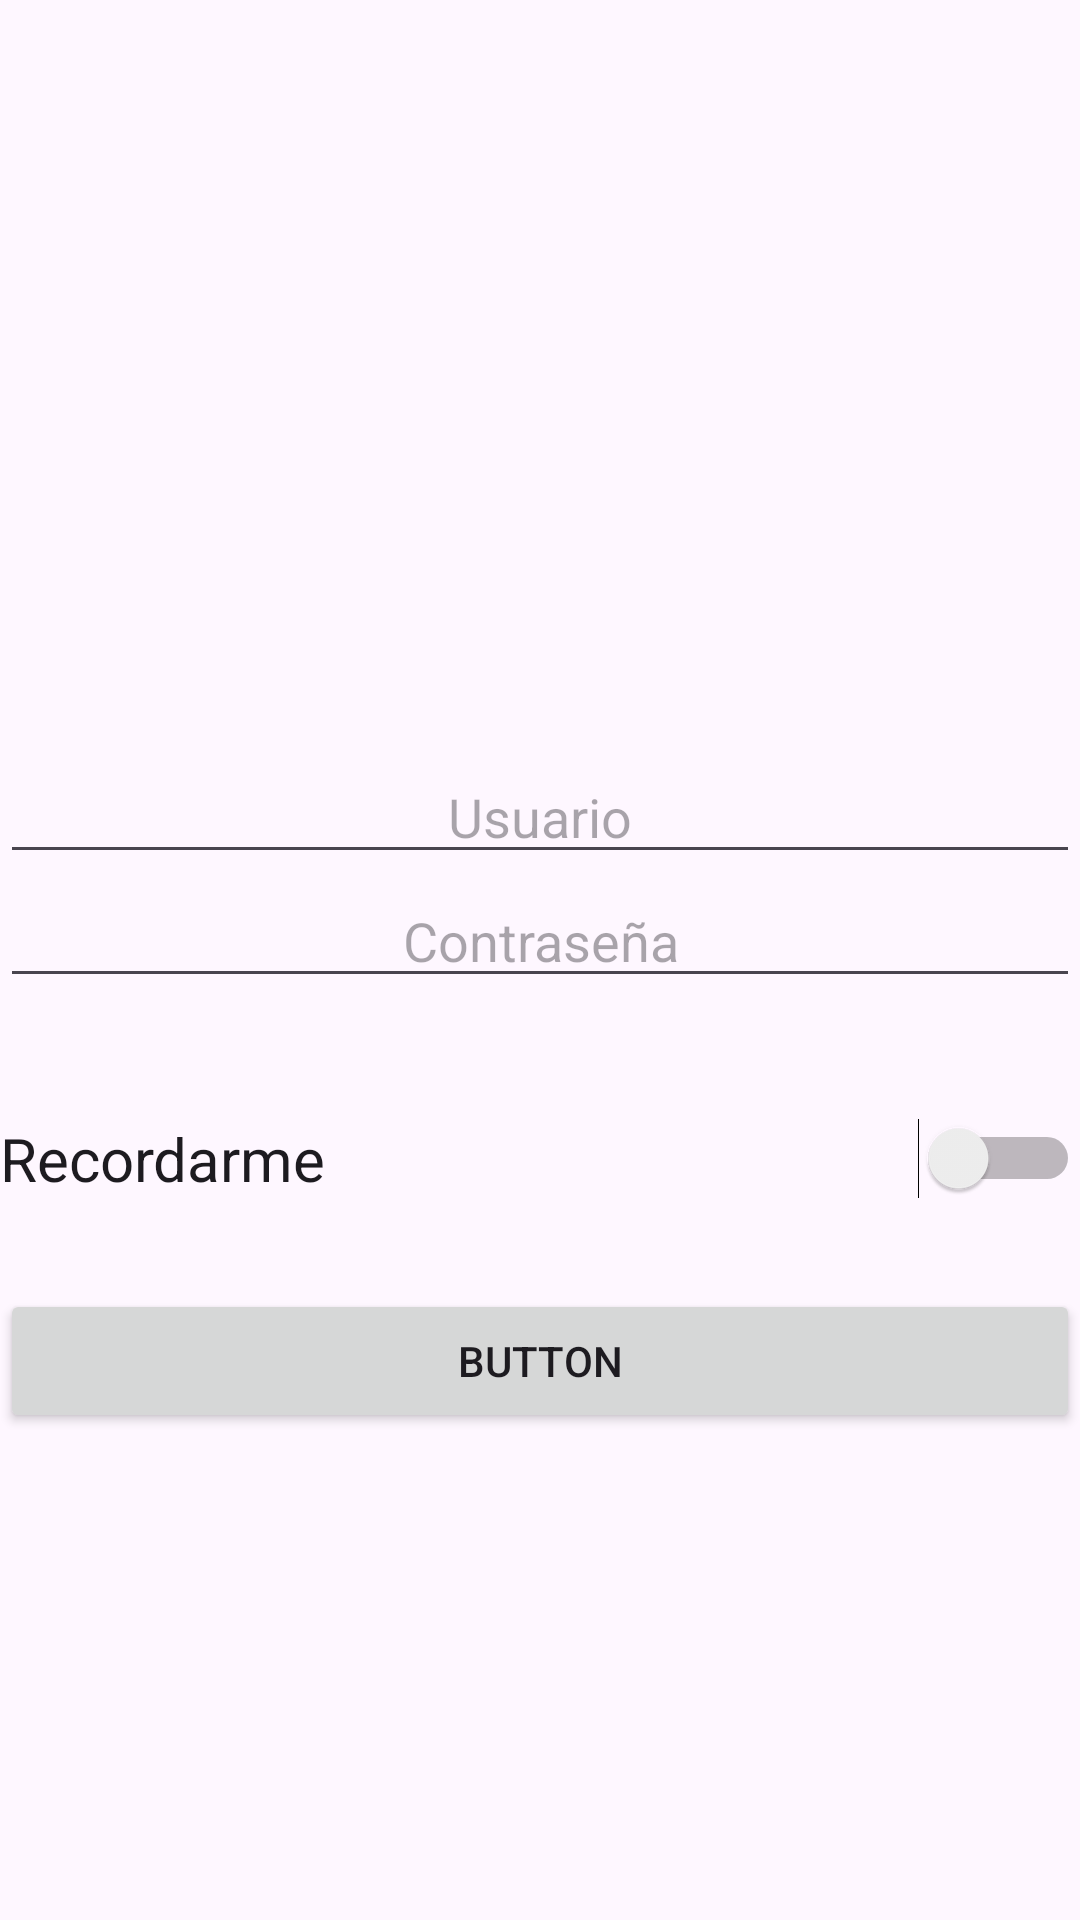

Android layout source for this screen:
<!-- AndroidManifest.xml: application theme Theme.Tarea3 -->
<!-- res/layout/activity_pantalla2.xml -->
<?xml version="1.0" encoding="utf-8"?>
<androidx.constraintlayout.widget.ConstraintLayout xmlns:android="http://schemas.android.com/apk/res/android"
    xmlns:app="http://schemas.android.com/apk/res-auto"
    xmlns:tools="http://schemas.android.com/tools"
    android:id="@+id/main"
    android:layout_width="match_parent"
    android:layout_height="match_parent"
    tools:context=".pantalla2">

    <androidx.constraintlayout.widget.ConstraintLayout
        android:layout_width="match_parent"
        android:layout_height="match_parent">

        <LinearLayout
            android:layout_width="match_parent"
            android:layout_height="match_parent"
            android:orientation="vertical"
            app:layout_constraintBottom_toBottomOf="parent"
            app:layout_constraintEnd_toEndOf="parent"
            app:layout_constraintStart_toStartOf="parent"
            app:layout_constraintTop_toTopOf="parent">

            <Space
                android:layout_width="50dp"
                android:layout_height="50dp" />

            <ImageView
                android:id="@+id/imageView"
                android:layout_width="392dp"
                android:layout_height="200dp"
                app:srcCompat="@drawable/inicio" />

            <EditText
                android:id="@+id/editTextText"
                android:layout_width="match_parent"
                android:layout_height="wrap_content"
                android:ems="10"
                android:hint="Usuario"
                android:textAlignment="center" />

            <EditText
                android:id="@+id/editTextTextPassword"
                android:layout_width="match_parent"
                android:layout_height="wrap_content"
                android:ems="10"
                android:hint="Contraseña"
                android:inputType="textPassword"
                android:textAlignment="center" />

            <Space
                android:layout_width="match_parent"
                android:layout_height="40dp" />

            <Switch
                android:id="@+id/switch1"
                android:layout_width="match_parent"
                android:layout_height="wrap_content"
                android:text="Recordarme"
                android:textAlignment="textStart"
                android:textSize="20dp" />

            <Space
                android:layout_width="match_parent"
                android:layout_height="30dp" />

            <Button
                android:id="@+id/button"
                android:layout_width="match_parent"
                android:layout_height="wrap_content"
                android:text="Button" />

        </LinearLayout>
    </androidx.constraintlayout.widget.ConstraintLayout>
</androidx.constraintlayout.widget.ConstraintLayout>
<!-- resources referenced by this layout -->
<resources>
  <style name="Theme.Tarea3" parent="Base.Theme.Tarea3" />
  <style name="Base.Theme.Tarea3" parent="Theme.Material3.DayNight.NoActionBar">
          <item name="popupMenuStyle">@style/AppTheme.PopupMenuOverlay</item>
  
          
          
      </style>
  <style name="AppTheme.PopupMenuOverlay" parent="ThemeOverlay.Material3.Light">
          <item name="android:textColor">@android:color/black</item>
      </style>
</resources>
